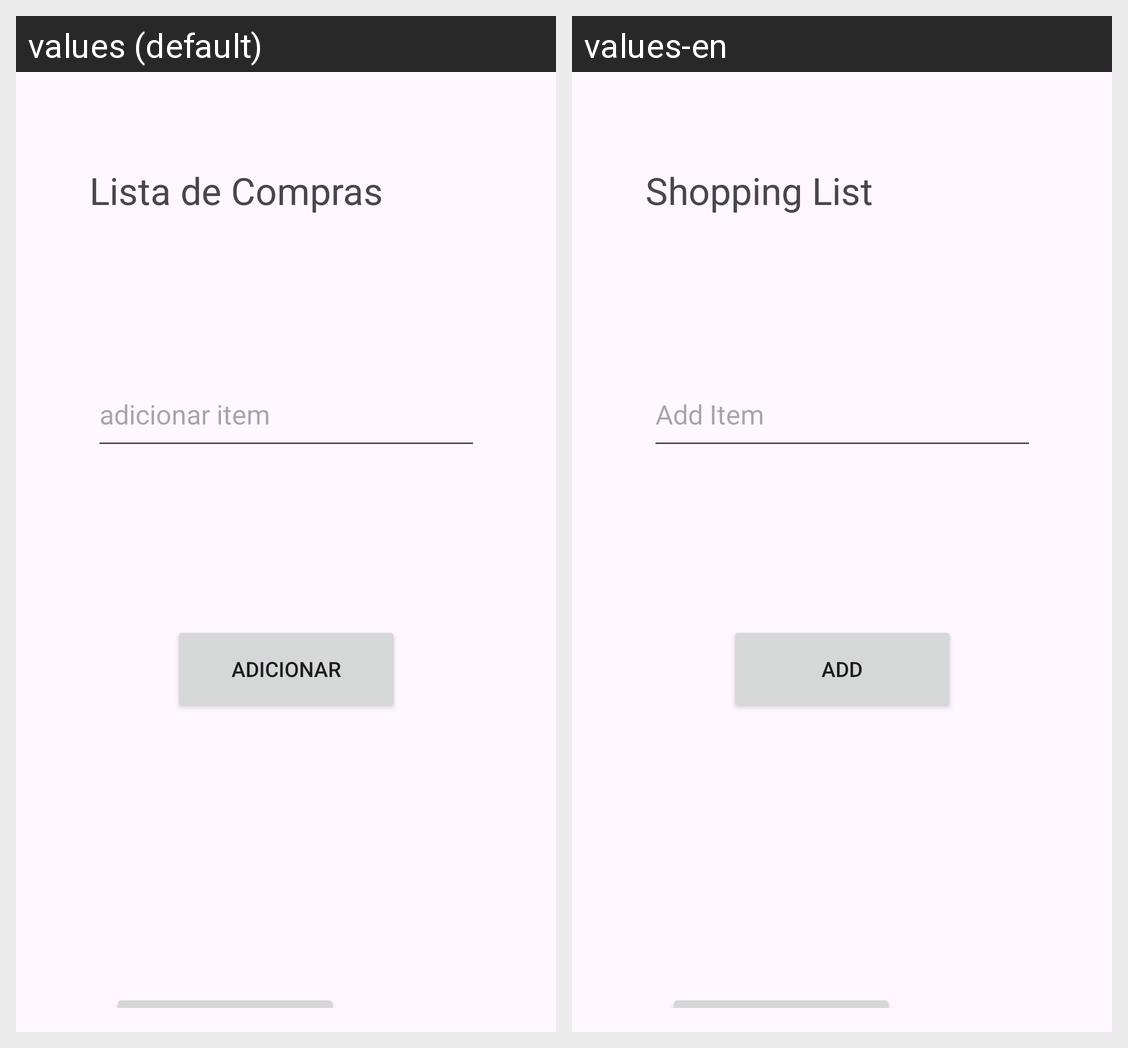

The same Android screen rendered under two of its app's locales, left to right. List the strings drawn on it with the default value and each locale's translation.
Android screen res/layout/add_item.xml rendered under 2 locales, left to right: values (default), values-en. Device: Nexus 5 (rendered at 1080×1920; each locale shown at half size, 540×960, under a caption strip naming it); theme Theme.AppLIstaCompras.
Strings drawn on this screen, with the default value and each locale's value (text and hints the layout hard-codes, and strings that could not be matched under every locale, appear in the picture but are not listed):

adicionar_item
  values: adicionar item
  values-en: Add Item

adicionar
  values: Adicionar
  values-en: Add

lista_de_compras
  values: Lista de Compras
  values-en: Shopping List
